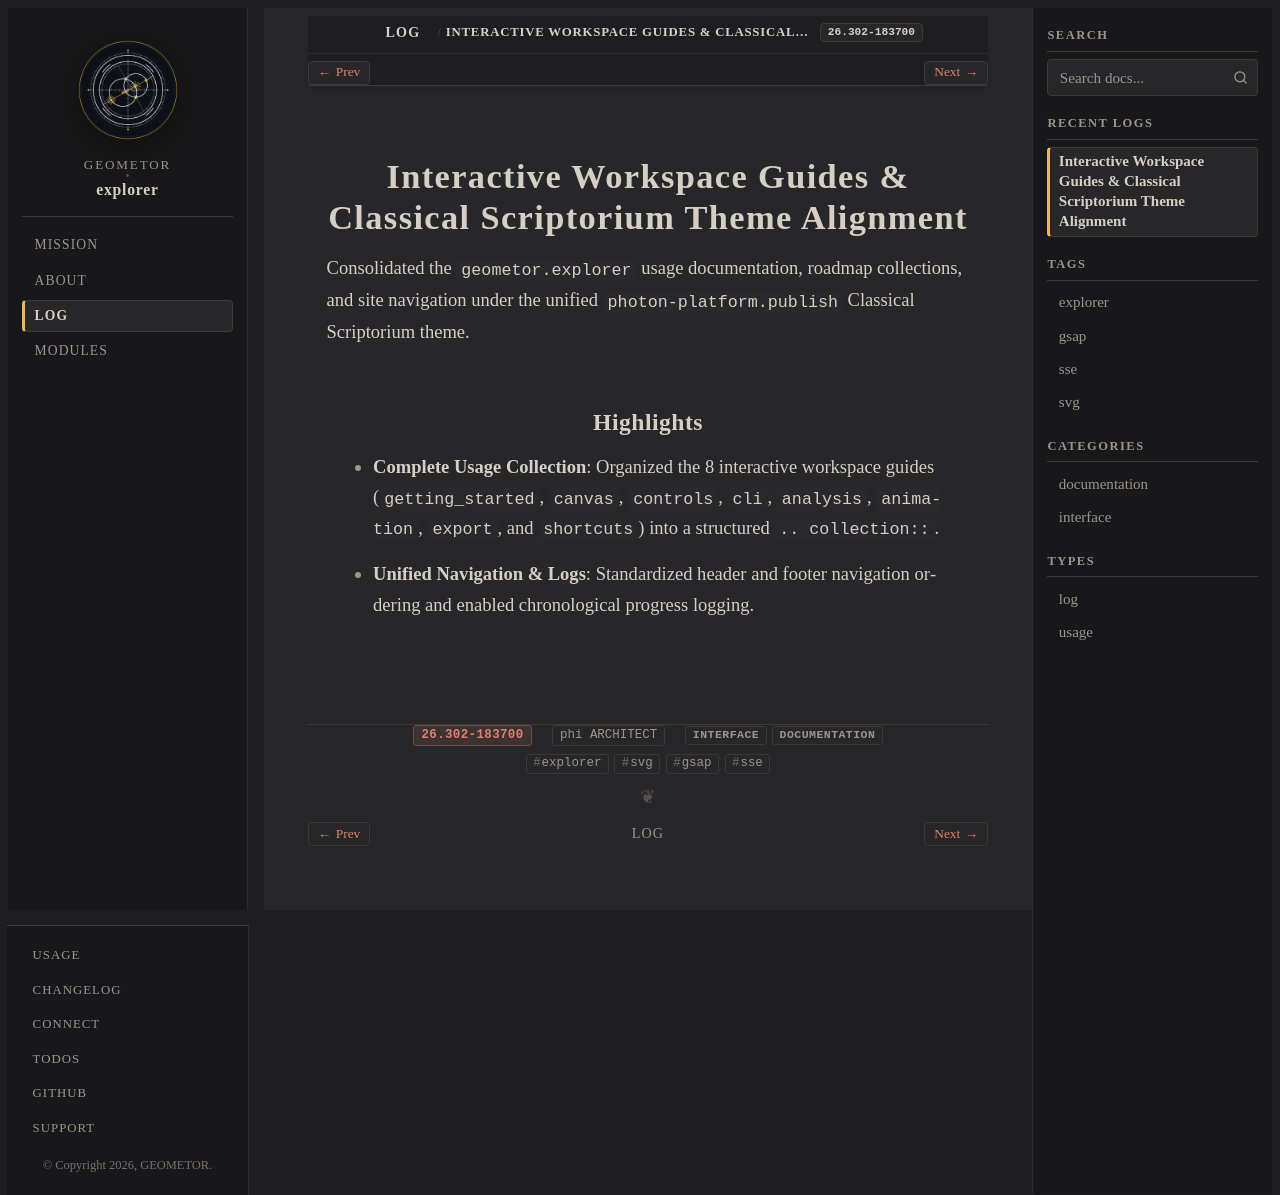

repository: geometor/explorer · page: log/26.302-183700/index.html · generator: sphinx

:date: 26.302-183700
:author: phi ARCHITECT
:type: log
:categories: interface, documentation
:tags: explorer, svg, gsap, sse

=====================================================================
Interactive Workspace Guides & Classical Scriptorium Theme Alignment
=====================================================================

Consolidated the ``geometor.explorer`` usage documentation, roadmap collections, and site navigation under the unified ``photon-platform.publish`` Classical Scriptorium theme.

Highlights
----------

- **Complete Usage Collection**: Organized the 8 interactive workspace guides (``getting_started``, ``canvas``, ``controls``, ``cli``, ``analysis``, ``animation``, ``export``, and ``shortcuts``) into a structured ``.. collection::``.
- **Unified Navigation & Logs**: Standardized header and footer navigation ordering and enabled chronological progress logging.
